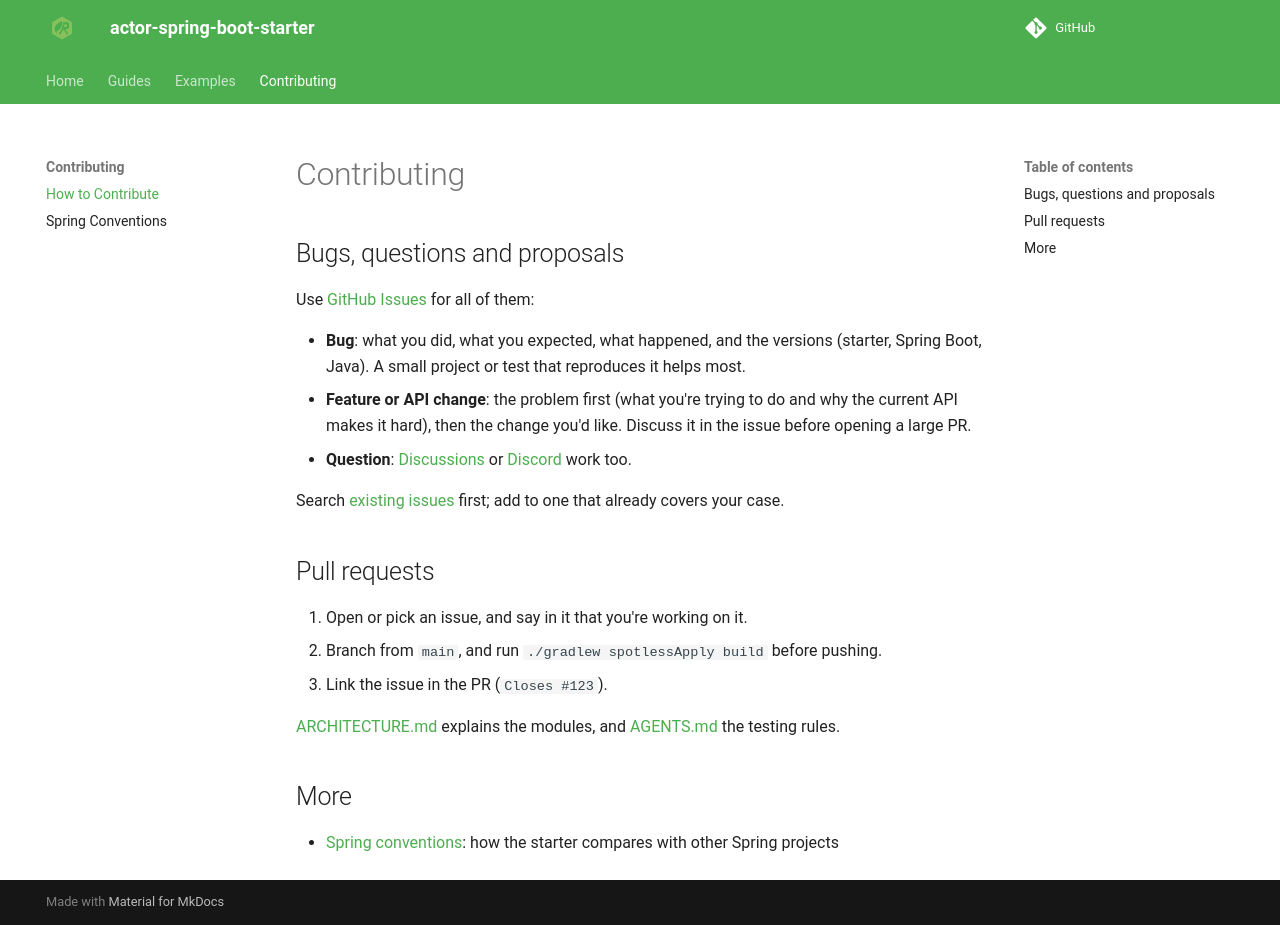

repository: seonWKim/spring-boot-starter-actor · page: contributing/index.html · generator: mkdocs

# Contributing

## Bugs, questions and proposals

Use [GitHub Issues](https://github.com/seonWKim/actor-spring-boot-starter/issues) for all of them:

- **Bug**: what you did, what you expected, what happened, and the versions (starter, Spring Boot, Java).
  A small project or test that reproduces it helps most.
- **Feature or API change**: the problem first (what you're trying to do and why the current API makes it
  hard), then the change you'd like. Discuss it in the issue before opening a large PR.
- **Question**: [Discussions](https://github.com/seonWKim/actor-spring-boot-starter/discussions) or
  [Discord](https://discord.com/channels/1439734161614045205/1439734162100846655) work too.

Search [existing issues](https://github.com/seonWKim/actor-spring-boot-starter/issues?q=is%3Aissue) first;
add to one that already covers your case.

## Pull requests

1. Open or pick an issue, and say in it that you're working on it.
2. Branch from `main`, and run `./gradlew spotlessApply build` before pushing.
3. Link the issue in the PR (`Closes #123`).

[ARCHITECTURE.md](https://github.com/seonWKim/actor-spring-boot-starter/blob/main/ARCHITECTURE.md) explains
the modules, and [AGENTS.md](https://github.com/seonWKim/actor-spring-boot-starter/blob/main/AGENTS.md) the
testing rules.

## More

- [Spring conventions](spring-conventions.md): how the starter compares with other Spring projects
